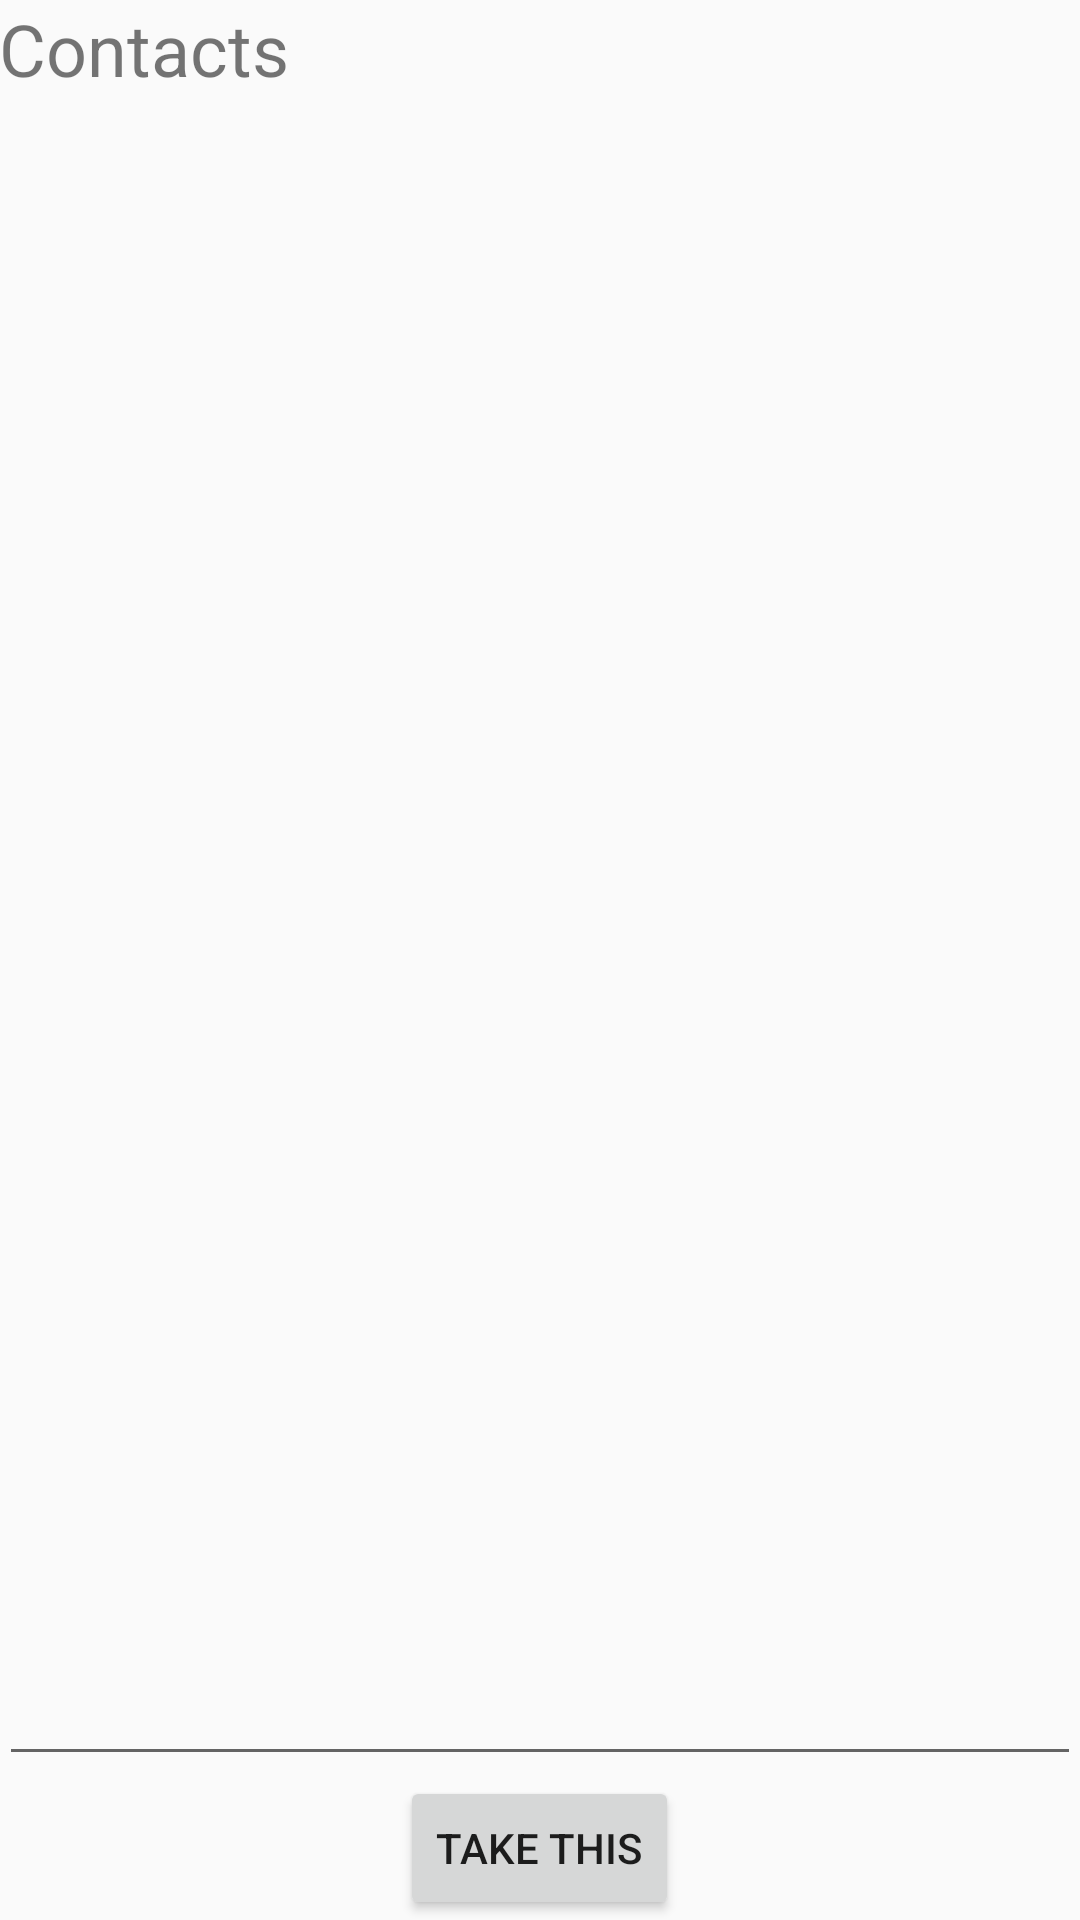

Reconstruct the res/layout file that produces this screen, plus the resources it refers to.
<!-- AndroidManifest.xml: application theme AppTheme -->
<!-- res/layout/activity_main.xml -->
<RelativeLayout xmlns:android="http://schemas.android.com/apk/res/android"
                xmlns:tools="http://schemas.android.com/tools"
                android:layout_width="match_parent"
                android:layout_height="match_parent"
                android:paddingLeft="@dimen/activity_horizontal_margin"
                android:paddingRight="@dimen/activity_horizontal_margin"
                android:paddingTop="@dimen/activity_vertical_margin"
                android:paddingBottom="@dimen/activity_vertical_margin"
                tools:context=".MainActivity">

    <TextView
        android:layout_width="wrap_content"
        android:layout_height="wrap_content"
        android:id="@+id/textView"
        android:layout_alignParentLeft="true"
        android:layout_alignParentStart="true"
        android:layout_alignParentBottom="true"
        android:layout_below="@+id/button3"
        android:scrollbars = "vertical|horizontal"
        android:nestedScrollingEnabled="true"
        android:gravity="bottom"/>

    <Button
        android:layout_width="wrap_content"
        android:layout_height="wrap_content"
        android:text="Take This"
        android:id="@+id/button3"
        android:onClick="taken"
        android:layout_alignParentBottom="true"
        android:layout_centerHorizontal="true"/>

    <EditText
        android:layout_width="wrap_content"
        android:layout_height="wrap_content"
        android:id="@+id/editText"
        android:layout_above="@+id/button3"
        android:layout_alignParentLeft="true"
        android:layout_alignParentStart="true"
        android:layout_alignParentRight="true"
        android:layout_alignParentEnd="true"/>

    <ListView
        android:layout_width="wrap_content"
        android:layout_height="400dp"
        android:id="@+id/listView"
        android:choiceMode="singleChoice"
        android:layout_below="@+id/textView4"
        android:layout_alignParentLeft="true"
        android:layout_alignParentStart="true"
        android:layout_marginTop="10dp"/>

    <TextView
        android:layout_width="wrap_content"
        android:layout_height="wrap_content"
        android:text="Contacts"
        android:id="@+id/textView4"
        android:layout_alignParentTop="true"
        android:layout_toRightOf="@+id/textView"
        android:layout_toEndOf="@+id/textView"
        android:textSize="24dp"/>

</RelativeLayout>
<!-- resources referenced by this layout -->
<resources>
  <style name="AppTheme" parent="Theme.AppCompat.Light.DarkActionBar">
          
          <item name="android:titleTextStyle">@style/TextAppearance.Widget.ActionBar.Subtitle</item>
      </style>
  <style name="TextAppearance.Widget.ActionBar.Subtitle" parent="@android:style/TextAppearance.Small">
          <item name="android:textSize">4sp</item>
      </style>
</resources>
